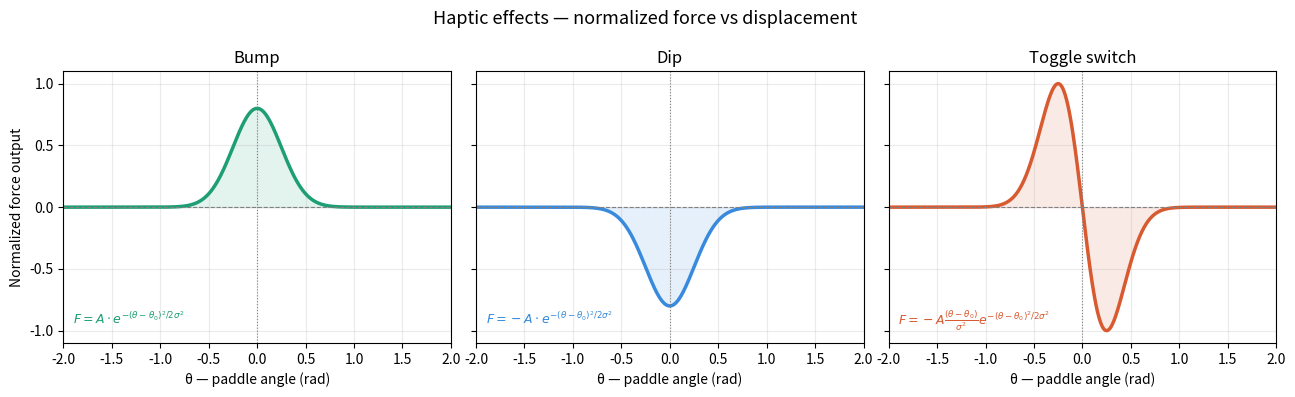

The matplotlib source for this figure:
import numpy as np
import matplotlib.pyplot as plt

# Parameters
theta = np.linspace(-2, 2, 500)
theta0 = 0.0   # center (rad)
sigma  = 0.25  # width (rad)
A      = 0.80  # amplitude

# Bump
bump = A * np.exp(-(theta - theta0)**2 / (2 * sigma**2))

# Dip
dip = -A * np.exp(-(theta - theta0)**2 / (2 * sigma**2))

# Toggle switch
toggle = -A * ((theta - theta0) / sigma**2) * np.exp(-(theta - theta0)**2 / (2 * sigma**2))
toggle = toggle / np.max(np.abs(toggle))

# Plot
fig, axes = plt.subplots(1, 3, figsize=(13, 4), sharey=True)
fig.suptitle('Haptic effects — normalized force vs displacement', fontsize=13)

configs = [
    (axes[0], bump,   '#1D9E75', 'Bump'),
    (axes[1], dip,    '#378ADD', 'Dip'),
    (axes[2], toggle, '#D85A30', 'Toggle switch'),
]

for ax, F, color, title in configs:
    ax.plot(theta, F, color=color, linewidth=2.5)
    ax.fill_between(theta, F, 0, alpha=0.12, color=color)
    ax.axhline(0,      color='gray', linewidth=0.8, linestyle='--')
    ax.axvline(theta0, color='gray', linewidth=0.8, linestyle=':')
    ax.set_title(title, fontsize=12)
    ax.set_xlabel('θ — paddle angle (rad)')
    ax.set_xlim(-2, 2)
    ax.set_ylim(-1.1, 1.1)
    ax.set_yticks([-1, -0.5, 0, 0.5, 1])
    ax.grid(True, alpha=0.25)

axes[0].set_ylabel('Normalized force output')

# Equations
axes[0].text(-1.9, -0.95, r'$F = A \cdot e^{-(\theta-\theta_0)^2/2\sigma^2}$',
             fontsize=9, color='#1D9E75')
axes[1].text(-1.9, -0.95, r'$F = -A \cdot e^{-(\theta-\theta_0)^2/2\sigma^2}$',
             fontsize=9, color='#378ADD')
axes[2].text(-1.9, -0.95, r'$F = -A\frac{(\theta-\theta_0)}{\sigma^2} e^{-(\theta-\theta_0)^2/2\sigma^2}$',
             fontsize=9, color='#D85A30')

plt.tight_layout()
plt.savefig('haptic_effects.png', dpi=150)
plt.show()
